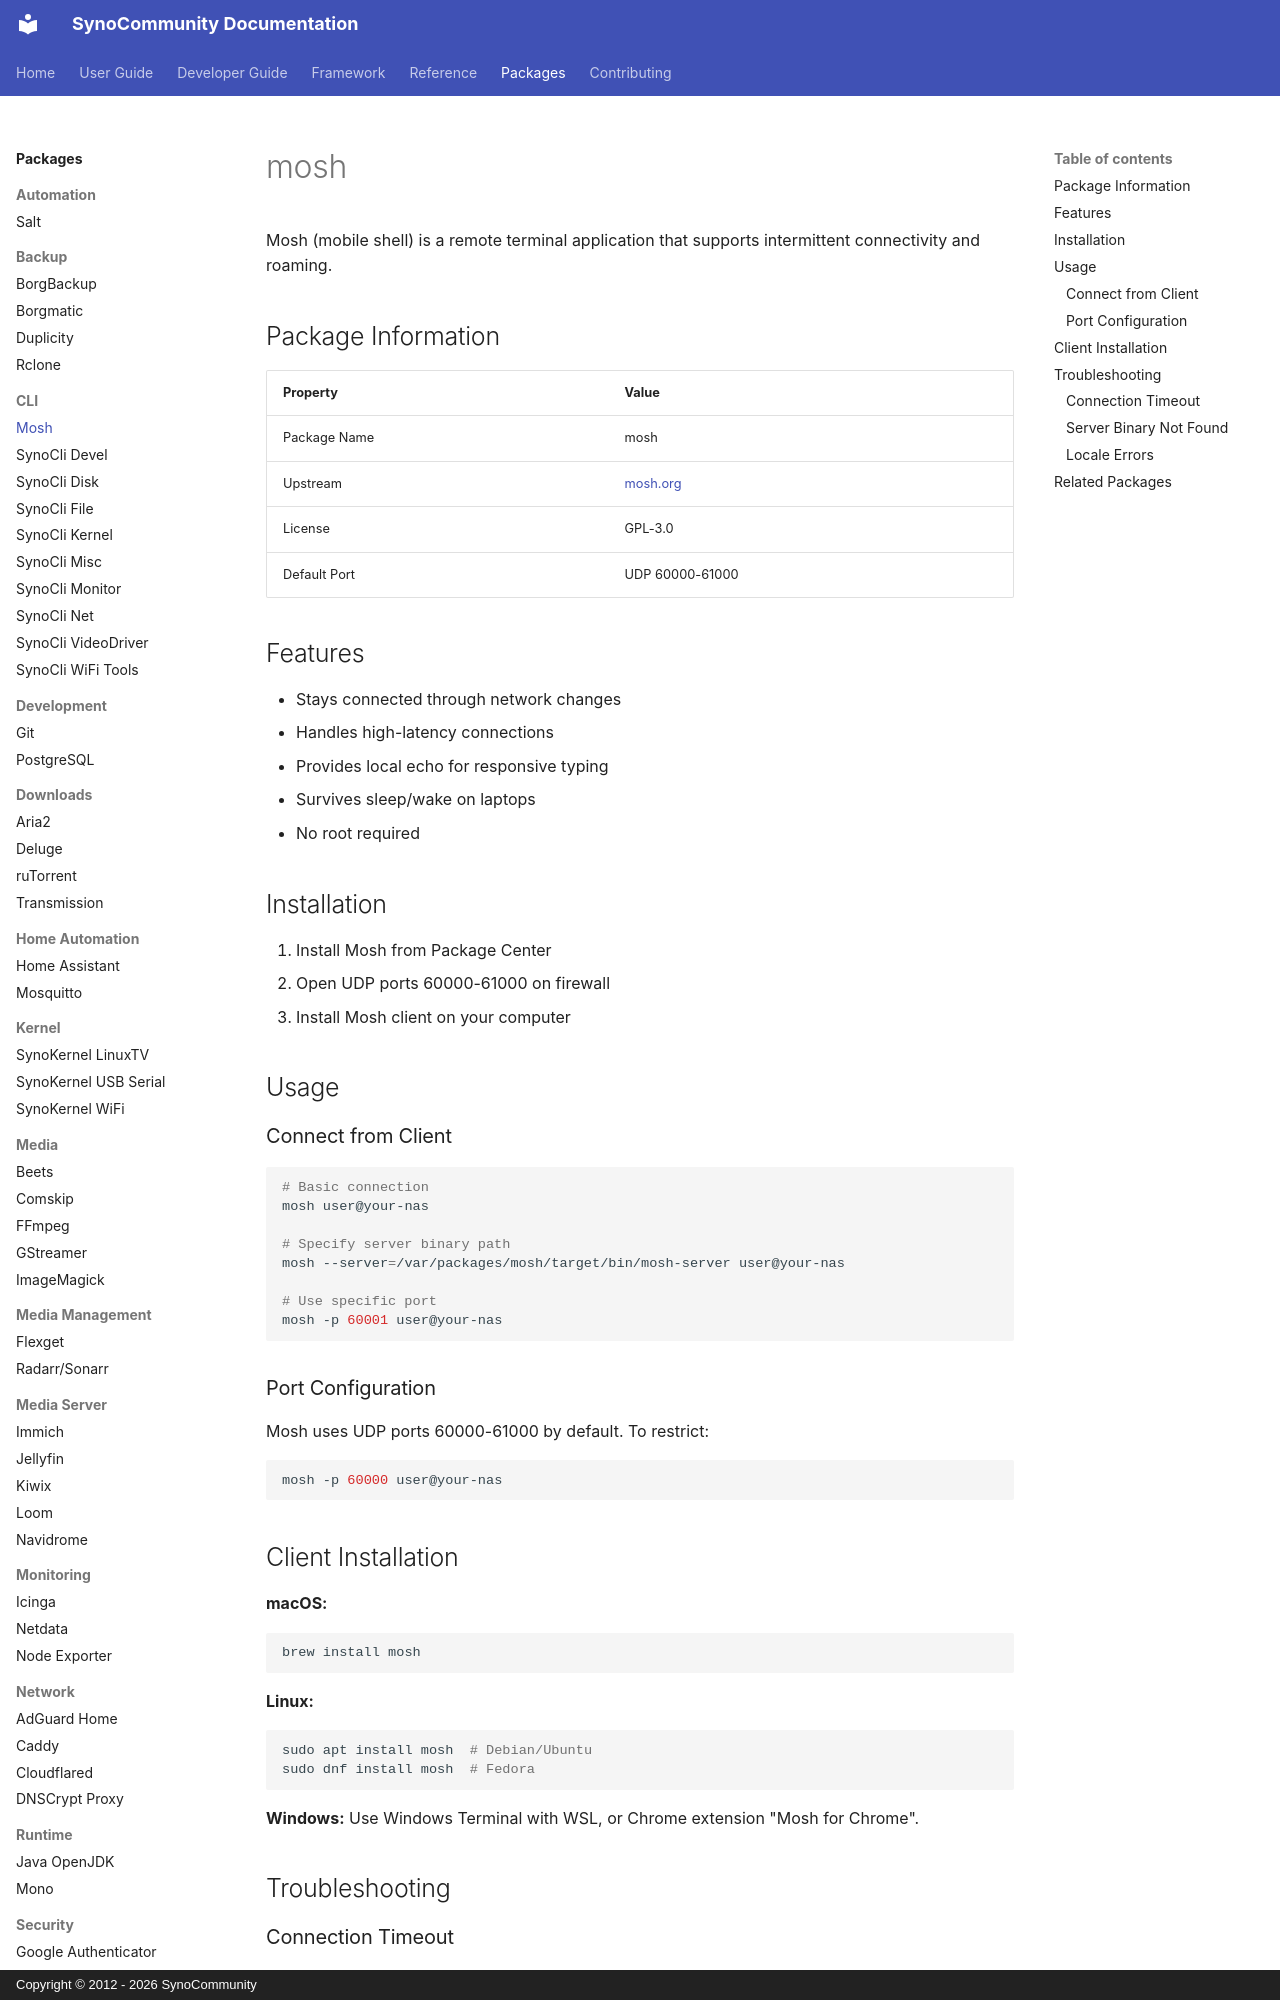

repository: SynoCommunity/spksrc · page: packages/mosh/index.html · generator: mkdocs · copyright: Copyright © 2012 - 2026 SynoCommunity

---
title: mosh
description: Mobile shell - robust SSH replacement
tags:
  - network
  - ssh
  - remote
---

# mosh

Mosh (mobile shell) is a remote terminal application that supports intermittent connectivity and roaming.

## Package Information

| Property | Value |
|----------|-------|
| Package Name | mosh |
| Upstream | [mosh.org](https://mosh.org/) |
| License | GPL-3.0 |
| Default Port | UDP 60000-61000 |

## Features

- Stays connected through network changes
- Handles high-latency connections
- Provides local echo for responsive typing
- Survives sleep/wake on laptops
- No root required

## Installation

1. Install Mosh from Package Center
2. Open UDP ports 60000-61000 on firewall
3. Install Mosh client on your computer

## Usage

### Connect from Client

```bash
# Basic connection
mosh user@your-nas

# Specify server binary path
mosh --server=/var/packages/mosh/target/bin/mosh-server user@your-nas

# Use specific port
mosh -p 60001 user@your-nas
```

### Port Configuration

Mosh uses UDP ports 60000-61000 by default. To restrict:

```bash
mosh -p 60000 user@your-nas
```

## Client Installation

**macOS:**
```bash
brew install mosh
```

**Linux:**
```bash
sudo apt install mosh  # Debian/Ubuntu
sudo dnf install mosh  # Fedora
```

**Windows:**
Use Windows Terminal with WSL, or Chrome extension "Mosh for Chrome".

## Troubleshooting
